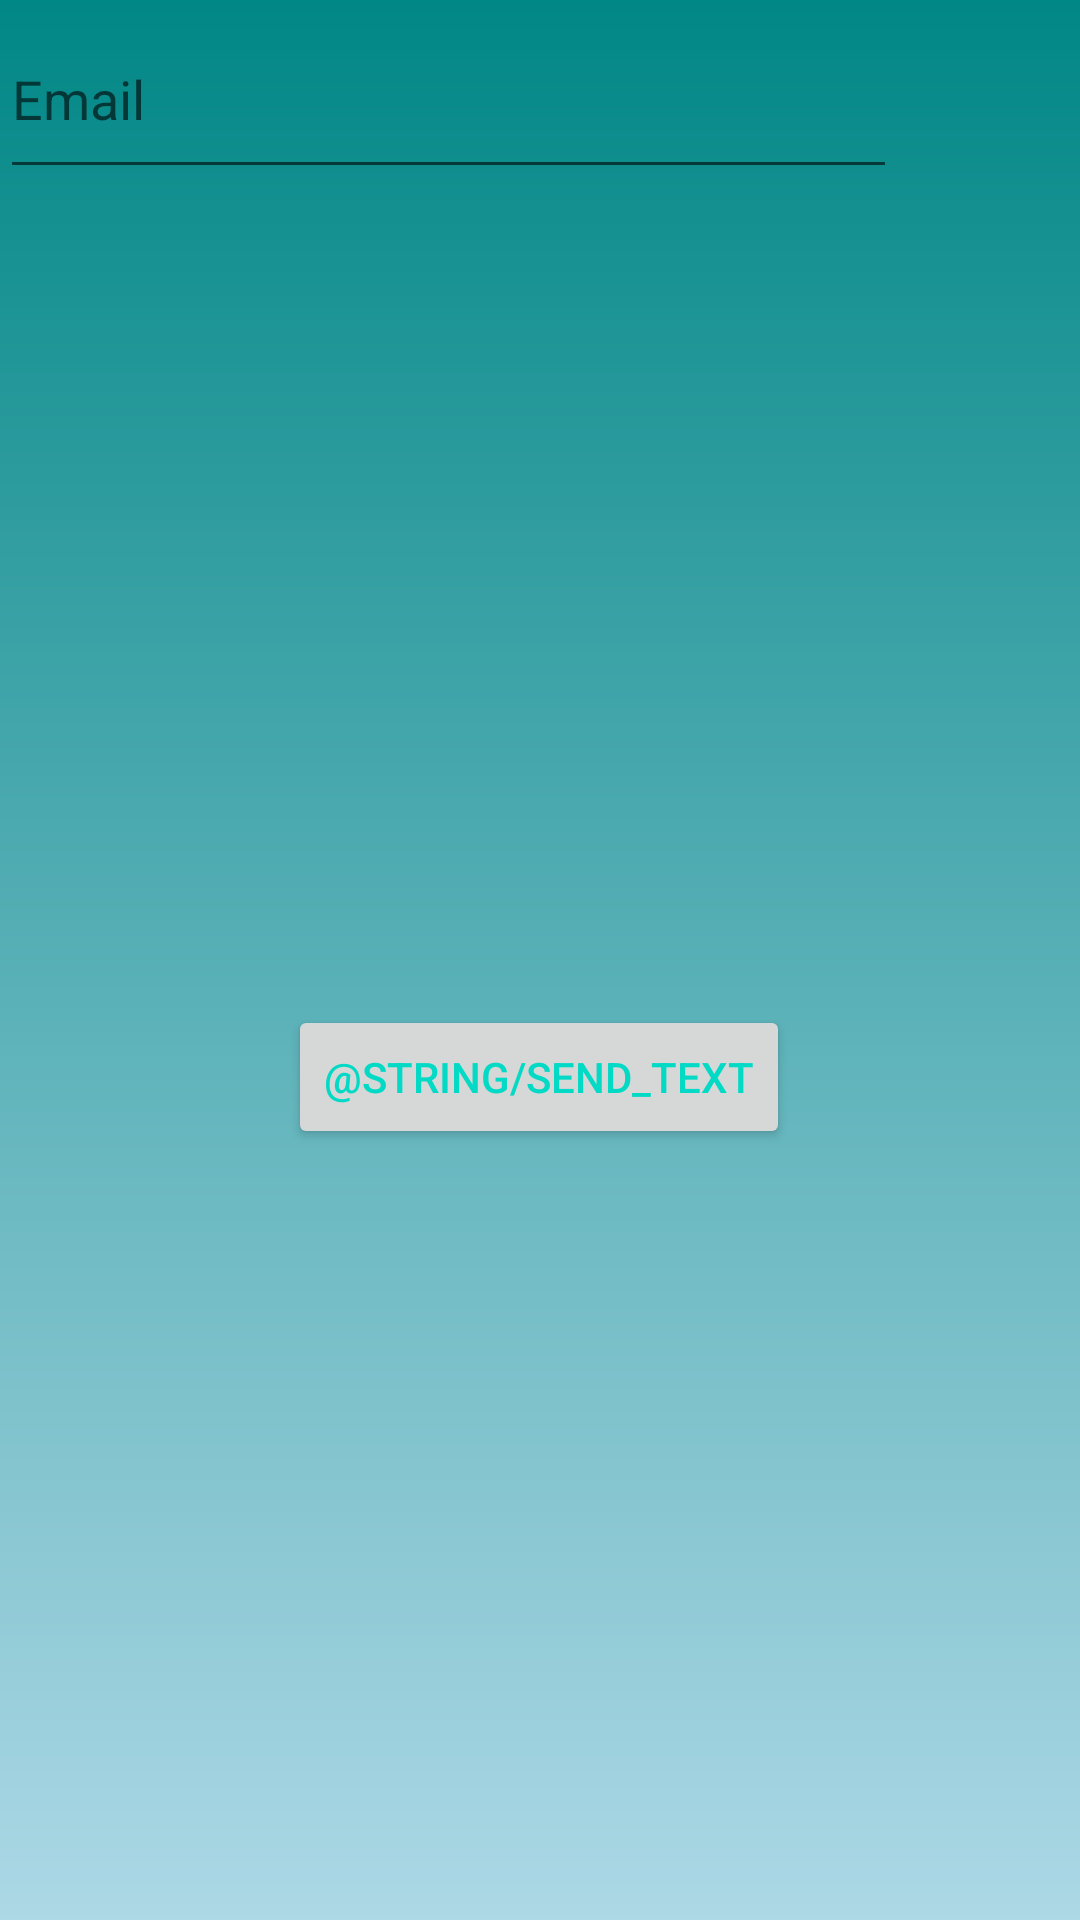

Produce the Android XML layout that renders to this screen, including the resource entries it uses.
<!-- AndroidManifest.xml: application theme Theme.ShopSaverAndroidApplication -->
<!-- res/layout/activity_forgot_password.xml -->
<?xml version="1.0" encoding="utf-8"?>
<androidx.constraintlayout.widget.ConstraintLayout xmlns:android="http://schemas.android.com/apk/res/android"
    xmlns:app="http://schemas.android.com/apk/res-auto"
    xmlns:tools="http://schemas.android.com/tools"
    android:layout_width="match_parent"
    android:layout_height="match_parent"
    android:background="@drawable/gradient_bg"
    tools:context=".ForgotPasswordActivity">

    <Button
        android:id="@+id/send_button"
        android:layout_width="wrap_content"
        android:layout_height="wrap_content"
        android:text="@string/send_text"
        android:textColor="@color/teal_200"
        app:layout_constraintBottom_toBottomOf="parent"
        app:layout_constraintEnd_toEndOf="parent"
        app:layout_constraintHorizontal_bias="0.498"
        app:layout_constraintStart_toStartOf="parent"
        app:layout_constraintTop_toTopOf="parent"
        app:layout_constraintVertical_bias="0.566" />

    <EditText
        android:id="@+id/email_text_forget_password"
        android:layout_width="299dp"
        android:layout_height="63dp"
        android:ems="10"
        android:hint="@string/email_hint"
        android:inputType="textEmailAddress"
        tools:layout_editor_absoluteX="56dp"
        tools:layout_editor_absoluteY="294dp" />
</androidx.constraintlayout.widget.ConstraintLayout>
<!-- resources referenced by this layout -->
<resources>
  <color name="teal_200">#FF03DAC5</color>
  <!-- drawable gradient_bg (drawable) -->
  <?xml version="1.0" encoding="utf-8"?>
  <shape xmlns:android="http://schemas.android.com/apk/res/android"
      android:shape="rectangle">
      <gradient
          android:startColor="@color/startGColor"
          android:endColor="@color/endGColor"
          android:angle="90"/>
  
  
  </shape>
  <string name="email_hint">Email</string>
  <style name="Theme.ShopSaverAndroidApplication" parent="Theme.MaterialComponents.DayNight.DarkActionBar">
          
          <item name="colorPrimary">@color/purple_500</item>
          <item name="colorPrimaryVariant">@color/purple_700</item>
          <item name="colorOnPrimary">@color/white</item>
          
          <item name="colorSecondary">@color/teal_200</item>
          <item name="colorSecondaryVariant">@color/teal_700</item>
          <item name="colorOnSecondary">@color/black</item>
          
          <item name="android:statusBarColor" tools:targetApi="l">?attr/colorPrimaryVariant</item>
          
      </style>
  <color name="startGColor">#ADD8E6</color>
  <color name="endGColor">#FF018786</color>
  <color name="purple_500">#FF6200EE</color>
  <color name="purple_700">#FF3700B3</color>
  <color name="white">#FFFFFFFF</color>
  <color name="teal_700">#FF018786</color>
  <color name="black">#FF000000</color>
</resources>
